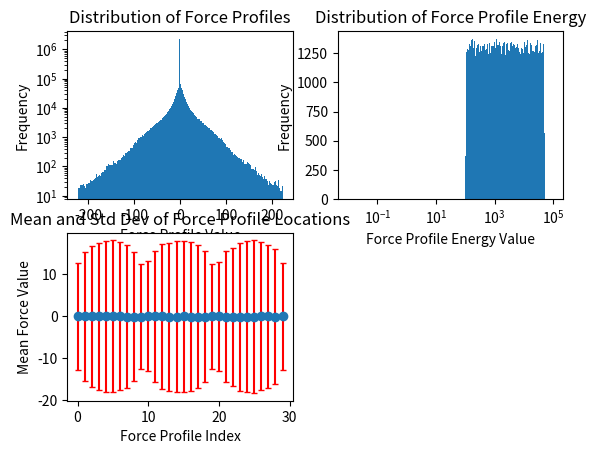

Here is the Python script that generated this plot:
"""Generates random force profiles for bone remodeling simulations."""

import logging
from collections.abc import Callable

import numpy as np

logging.basicConfig(level=logging.INFO)
logger = logging.getLogger(__name__)


class ForceProfileGenerator:
    """Generates random force profiles for bone remodeling simulations."""

    def __init__(
        self,
        profile_top_and_sides: tuple[int, int] = (10, 10),
        force_bounds: tuple[float, float] = (0.1, 10.0),
        energy_bounds: tuple[float, float] = (1e2, 5e4),
        batch_seed: int | None = None,
    ) -> None:
        """Initialize the force profile generator.

        Args:
        ----
            profile_top_and_sides (tuple[int, int]): Resolution of the force profile on the top and sides.
            force_bounds (tuple[float, float]): Minimum and maximum force values.
            energy_bounds (tuple[float, float]): Minimum and maximum energy values for scaling.
            batch_seed (int | None): Seed for random number generation. If None, uses a random seed.

        """
        self._profile_top = profile_top_and_sides[0]
        self._profile_sides = profile_top_and_sides[1]
        self._max_length = max(profile_top_and_sides)
        self._rng = np.random.default_rng(batch_seed)
        self._force_min = force_bounds[0]
        self._force_max = force_bounds[1]
        self._energy_bounds = energy_bounds


    def impulse(
        self,
    ) -> np.ndarray:
        """Generate random force profiles on the profile."""
        total_elements = self._profile_top + 2 * self._profile_sides
        force_profile = np.zeros((3, self._max_length), dtype=float) # 3 sides

        force_count = self._log_normal_sampling(mean=0.5, sigma=0.8)[0].astype(int)
        force_count = min(force_count, total_elements)
        random_location = self._rng.choice(total_elements, size=force_count, replace=False)
        force_magnitude = self._rng.uniform(self._force_min, self._force_max, size=force_count)
        force_sign = self._rng.choice([-1, 1], size=force_count)
        force_value = force_magnitude * force_sign

        for i in range(force_count):
            index = random_location[i]
            if index < self._profile_sides:
                force_profile[0, index] = force_value[i]
            elif index < self._profile_top + self._profile_sides:
                top_index = index - self._profile_sides
                force_profile[1, top_index] = force_value[i]
            else:
                right_index = index - self._profile_top - self._profile_sides
                force_profile[2, right_index] = force_value[i]
        return force_profile

    def _get_random_side(self) -> tuple[int, int]:
        side = self._rng.choice([0, 1, 2])
        length = self._profile_top if side == 1 else self._profile_sides
        return side, length

    def triangular(self) -> np.ndarray:
        """Generate triangular force profiles."""
        force_profile = np.zeros((3, self._max_length), dtype=float)
        side, profile_length = self._get_random_side()

        peak_position = self._rng.integers(0, profile_length)
        peak_height = self._rng.uniform(self._force_min, self._force_max)
        peak_height = peak_height if self._rng.choice([True, False]) else -peak_height
        x = np.arange(profile_length)
        xp = [0, peak_position, profile_length - 1]
        fp = [0, peak_height, 0]

        force_profile[side, :profile_length] = np.interp(x, xp, fp)
        return force_profile

    def square(self) -> np.ndarray:
        """Generate square force profiles."""
        force_profile = np.zeros((3, self._max_length), dtype=float)
        side, profile_length = self._get_random_side()
        position_1: int = self._rng.integers(0, profile_length).item()
        position_2: int = self._rng.integers(0, profile_length).item()
        start_position = min(position_1, position_2)
        end_position = max(position_1, position_2)
        height = self._rng.uniform(self._force_min, self._force_max)
        height = height if self._rng.choice([True, False]) else -height
        force_profile[side, start_position:end_position+1] = height
        return force_profile

    def gaussian(self) -> np.ndarray:
        """Generate Gaussian force profiles."""
        force_profile = np.zeros((3, self._max_length), dtype=float)

        side, profile_length = self._get_random_side()
        mean_position = self._rng.integers(0, profile_length)
        std_dev = self._rng.uniform(1, profile_length / 10)
        height = self._rng.uniform(self._force_min, self._force_max)
        height = height if self._rng.choice([True, False]) else -height

        x = np.arange(profile_length)
        gaussian_profile = height * np.exp(
            -((x - mean_position) ** 2) / (2 * std_dev**2),
        )
        force_profile[side, :profile_length] = gaussian_profile
        return force_profile

    def ramp(self) -> np.ndarray:
        """Generate ramp force profiles."""
        force_profile = np.zeros((3, self._max_length), dtype=float)

        side, profile_length = self._get_random_side()
        position_1 = self._rng.integers(0, profile_length).item()
        position_2 = self._rng.integers(0, profile_length).item()
        start_position = min(position_1, position_2)
        end_position = max(position_1, position_2)
        height = self._rng.uniform(self._force_min, self._force_max)
        height = height if self._rng.choice([True, False]) else -height

        if start_position == end_position:
            if end_position < profile_length - 1:
                end_position += 1
            else:
                start_position -= 1

        x = np.arange(profile_length)[start_position:end_position+1]
        xp = [start_position, end_position]
        fp = [0, height] if self._rng.choice([True, False]) else [height, 0]
        ramp = np.interp(x, xp, fp)
        force_profile[side, start_position:end_position+1] = ramp
        return force_profile

    def merger(self, num_samples: int, lower_energy_bound: float = 1e-12) -> np.ndarray:
        """Generate merged force profiles from different shapes."""
        profile_count = self._log_normal_sampling(mean=0.5, sigma=0.8, size=num_samples).astype(int)

        profiles = np.zeros((num_samples, 3, self._max_length), dtype=float)

        shape_generators: dict[str, Callable[[], np.ndarray]] = {
            "triangular": self.triangular,
            "square": self.square,
            "gaussian": self.gaussian,
            "impulse": self.impulse,
            "ramp": self.ramp,
        }
        shape_names = list(shape_generators.keys())

        for i in range(num_samples):
            for _ in range(profile_count[i]):
                shape = self._rng.choice(shape_names)
                profiles[i] += shape_generators[shape]()

            target_energy = self._log_uniform_sampling().item()
            actual_energy = np.sum(profiles[i]**2)
            if actual_energy < lower_energy_bound:
                logger.warning(f"Sample {i} has zero energy; skipping scaling. {profiles[i]}")
                continue
            scaling_factor = np.sqrt(target_energy / actual_energy)
            profiles[i] *= scaling_factor
        return profiles

    def triangular_only(self, num_samples: int, lower_energy_bound: float = 1e-12) -> np.ndarray:
        """Generate merged force profiles from different shapes."""
        profiles = np.zeros((num_samples, 3, self._max_length), dtype=float)
        for i in range(num_samples):
            profiles[i] += self.triangular()

            target_energy = self._log_uniform_sampling().item()
            actual_energy = np.sum(profiles[i]**2)
            if actual_energy < lower_energy_bound:
                logger.warning(f"Sample {i} has zero energy; skipping scaling. {profiles[i]}")
                continue
            scaling_factor = np.sqrt(target_energy / actual_energy)
            profiles[i] *= scaling_factor
        return profiles

    def _log_uniform_sampling(self, size: int = 1) -> np.ndarray:
        """Sample from a log-uniform distribution between low and high."""
        log_low = np.log(self._energy_bounds[0])
        log_high = np.log(self._energy_bounds[1])
        return np.exp(self._rng.uniform(log_low, log_high, size=size))

    def _log_normal_sampling(self, mean: float = 0.0, sigma: float = 1.0, size: int = 1) -> np.ndarray:
        """Sample from a log-normal distribution with given mean and sigma."""
        return np.clip(self._rng.lognormal(mean, sigma, size=size).astype(int), 1, None)

def example_usage() -> None:
    """Use of the ForceProfileGenerator."""
    generator = ForceProfileGenerator(profile_top_and_sides=(10, 10), force_bounds=(0.1, 10.0), energy_bounds=(1e2, 5e4), batch_seed=42)
    force_profiles = generator.merger(num_samples=100_000)
    #force_profiles = generator.triangular_only(num_samples=100_000)
    force_profile_energy = np.sum(force_profiles**2, axis=(1, 2))

    # Find empty profiles
    empty_profiles = np.where(force_profile_energy == 0)[0]
    if len(empty_profiles) > 0:
        logger.warning(f"Found {len(empty_profiles)} empty force profiles at indices: {empty_profiles}")

    logger.info(f"Generated profiles like: {force_profiles[0]} and {force_profiles[1]}")
    max_force_value = np.max(np.abs(force_profiles))
    logger.info(f"Maximum force value across all profiles: {max_force_value}")

    visualise_profiles(force_profiles, force_profile_energy)

def visualise_profiles(force_profiles: np.ndarray, force_profile_energy: np.ndarray) -> None:
    """Visualise generated force profiles."""
    import matplotlib.pyplot as plt  # noqa: PLC0415

    plt.figure(1)
    plt.subplot(2, 2, 1)
    plt.hist(force_profiles.flatten(), bins=200)
    plt.title("Distribution of Force Profiles")
    plt.yscale("log")
    plt.xlabel("Force Profile Value")
    plt.ylabel("Frequency")

    # Logarithmic histogram of energy values
    plt.subplot(2, 2, 2)
    bins = np.logspace(-2, 5, 200).tolist()
    plt.hist(force_profile_energy, bins=bins)
    plt.title("Distribution of Force Profile Energy")
    plt.xscale("log")
    plt.xlabel("Force Profile Energy Value")
    plt.ylabel("Frequency")

    # Test location distribution of forces
    plt.subplot(2, 2, 3)
    mean = np.zeros(force_profiles.shape[1] * force_profiles.shape[2])
    std = np.zeros(force_profiles.shape[1] * force_profiles.shape[2])
    for i in range(force_profiles.shape[1]):
        for k in range(force_profiles.shape[2]):
            mean[i*force_profiles.shape[2] + k] = np.mean(force_profiles[:, i, k])
            std[i*force_profiles.shape[2] + k] = np.std(force_profiles[:, i, k])
    plt.errorbar(
        np.arange(force_profiles.shape[1] * force_profiles.shape[2]),
        mean,
        yerr=std,
        fmt="o",
        ecolor="red",
        capsize=2,
    )
    plt.title("Mean and Std Dev of Force Profile Locations")
    plt.xlabel("Force Profile Index")
    plt.ylabel("Mean Force Value")
    plt.show()

if __name__ == "__main__":
    example_usage()
